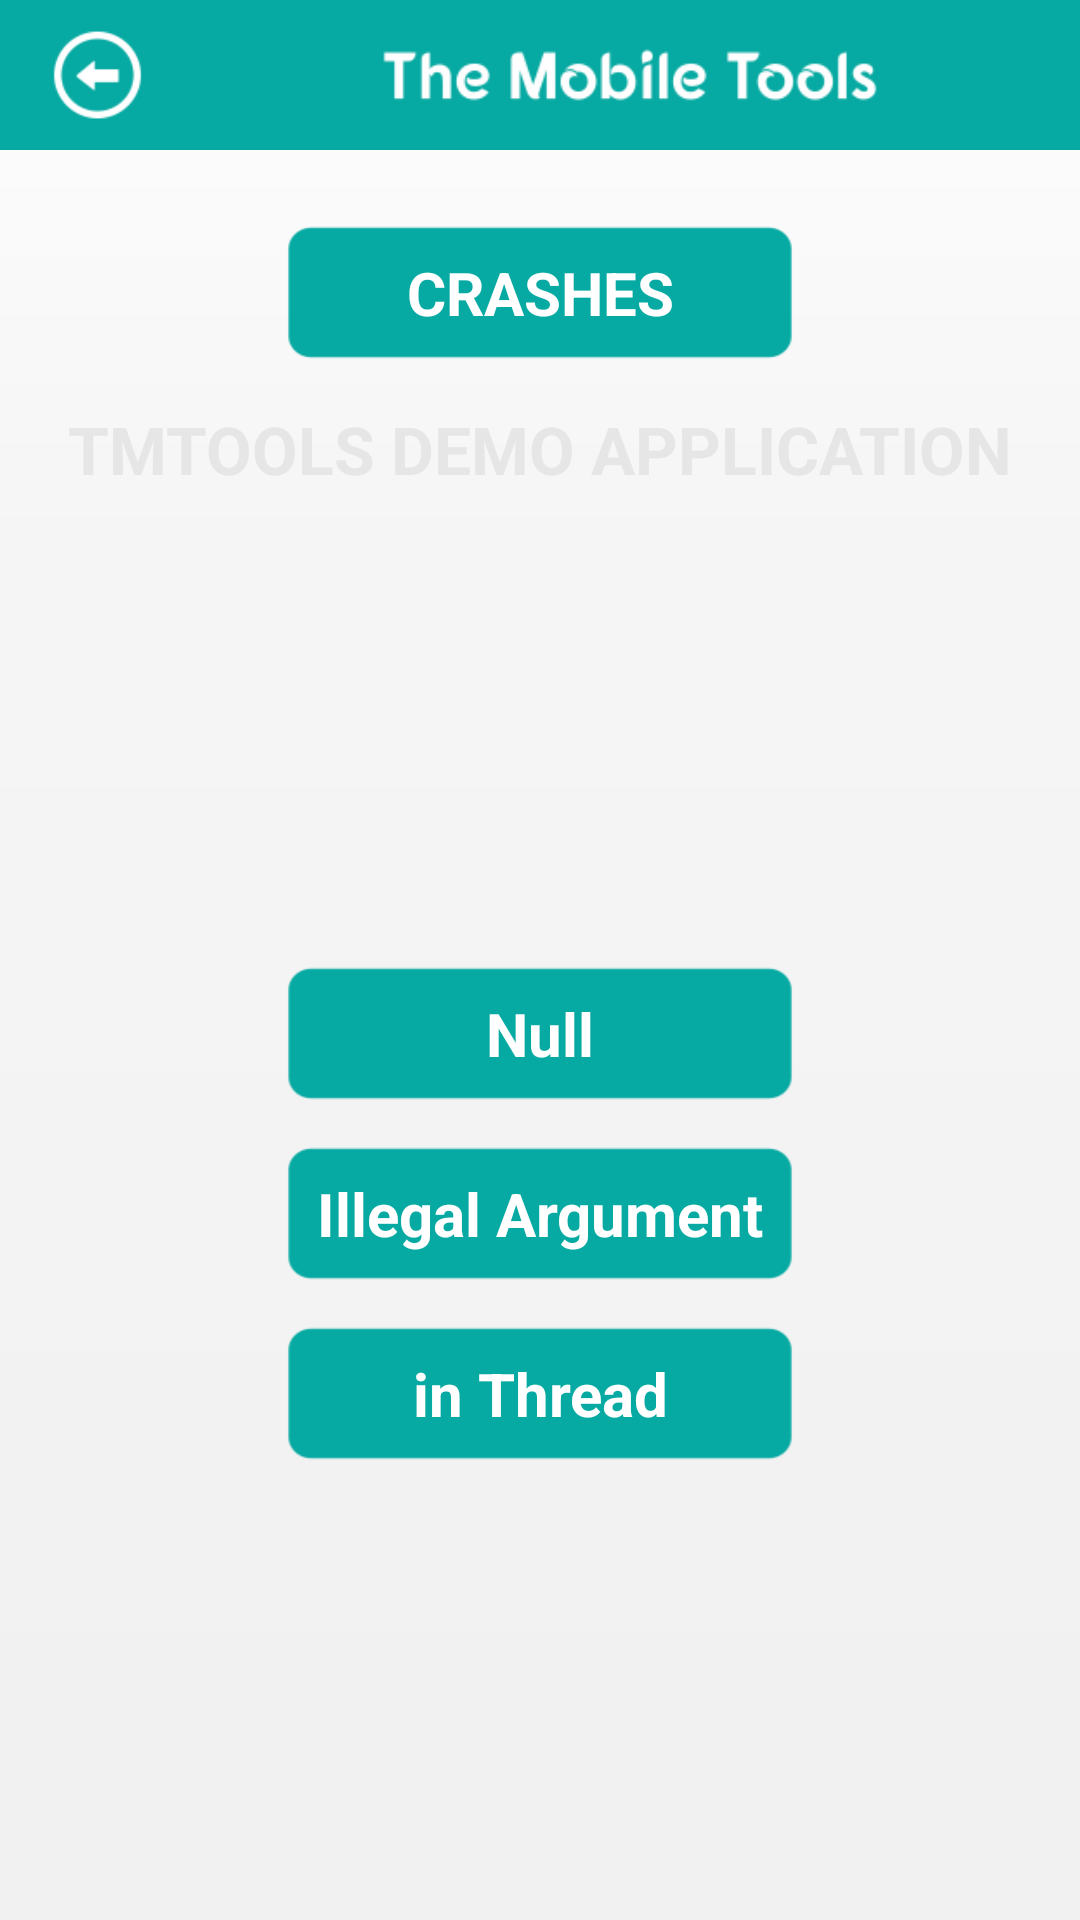

This screen was rendered from an Android layout file. Write that file and the resources it references.
<!-- AndroidManifest.xml: activity theme AppTheme.NoActionBar -->
<!-- res/layout/activity_crashes.xml -->
<?xml version="1.0" encoding="utf-8"?>
<LinearLayout xmlns:android="http://schemas.android.com/apk/res/android"
              android:orientation="vertical"
              android:layout_width="match_parent"
              android:layout_height="match_parent"
              android:background="@drawable/main_bg">

    <include
            layout="@layout/action_bar_crashes">
    </include>

    <LinearLayout
            android:orientation="vertical"
            android:layout_width="match_parent"
            android:layout_height="match_parent"
            android:layout_marginTop="@dimen/layout_activity_main_margin_vertical"
            android:layout_marginBottom="@dimen/layout_activity_main_margin_vertical"
            android:layout_marginLeft="@dimen/layout_activity_main_margin_horizontal"
            android:layout_marginRight="@dimen/layout_activity_main_margin_horizontal">

        <TextView
                android:layout_width="@dimen/label_activity_mls_tools_width"
                android:layout_height="@dimen/action_activity_main_height"
                android:background="@drawable/selector_action_main"
                android:layout_gravity="center"
                android:gravity="center"
                android:text="@string/action_activity_main_crashes"
                android:textStyle="bold"
                android:textSize="@dimen/label_activity_main_text_size"
                android:textColor="@color/selector_label_start_explorer"/>

        <TextView
                android:layout_width="match_parent"
                android:layout_height="wrap_content"
                android:text="@string/label_activity_main_the_mobile_tools"
                android:textSize="@dimen/label_activity_main_the_mobile_tools__text_size"
                android:textStyle="bold"
                android:layout_marginTop="@dimen/image_activity_main_margin_top"
                android:gravity="center"
                android:textColor="@color/label_the_mobile_tools"/>

        <LinearLayout
                android:layout_width="match_parent"
                android:layout_height="match_parent"
                android:orientation="vertical"
                android:gravity="center"
                android:layout_marginTop="@dimen/image_activity_main_margin_top">

            <TextView
                    android:id="@+id/label_activity_crashes_tools_first"
                    android:layout_width="@dimen/label_activity_mls_tools_width"
                    android:layout_height="@dimen/action_activity_main_height"
                    android:text="@string/action_activity_crashes_null"
                    android:textSize="@dimen/label_activity_main_text_size"
                    android:textStyle="bold"
                    android:textColor="@color/selector_label_start_explorer"
                    android:layout_gravity="center"
                    android:gravity="center"
                    android:background="@drawable/selector_action_main"
                    android:layout_marginTop="@dimen/label_activity_crashes_tools_margin_top"/>

            <TextView
                    android:id="@+id/label_activity_crashes_tools_second"
                    android:layout_width="@dimen/label_activity_mls_tools_width"
                    android:layout_height="@dimen/action_activity_main_height"
                    android:text="@string/action_activity_crashes_oom"
                    android:textSize="@dimen/label_activity_main_text_size"
                    android:textStyle="bold"
                    android:textColor="@color/selector_label_start_explorer"
                    android:layout_gravity="center"
                    android:gravity="center"
                    android:background="@drawable/selector_action_main"
                    android:layout_marginTop="@dimen/label_activity_crashes_tools_margin_top"/>

            <TextView
                    android:id="@+id/label_activity_crashes_tools_third"
                    android:layout_width="@dimen/label_activity_mls_tools_width"
                    android:layout_height="@dimen/action_activity_main_height"
                    android:text="@string/action_activity_crashes_thread"
                    android:textSize="@dimen/label_activity_main_text_size"
                    android:textStyle="bold"
                    android:textColor="@color/selector_label_start_explorer"
                    android:layout_gravity="center"
                    android:gravity="center"
                    android:background="@drawable/selector_action_main"
                    android:layout_marginTop="@dimen/label_activity_crashes_tools_margin_top"/>
        </LinearLayout>

    </LinearLayout>

</LinearLayout>
<!-- res/layout/action_bar_crashes.xml (included above) -->
<?xml version="1.0" encoding="utf-8"?>
<RelativeLayout xmlns:android="http://schemas.android.com/apk/res/android"
                android:layout_width="match_parent"
                android:layout_height="@dimen/layout_action_bar_height"
                android:background="@color/action_main_background">

    <ImageView
            android:id="@+id/image_action_bar_crashes_back"
            android:layout_width="wrap_content"
            android:layout_height="wrap_content"
            android:src="@drawable/ic_back"
            android:layout_alignParentStart="true"
            android:layout_centerVertical="true"
            android:paddingLeft="@dimen/image_action_bar_padding_left_back"
            android:paddingBottom="@dimen/image_action_bar_padding_vertical_back"
            android:paddingTop="@dimen/image_action_bar_padding_vertical_back"/>

    <ImageView
            android:id="@+id/image_action_bar_tm_tools"
            android:layout_width="wrap_content"
            android:layout_height="wrap_content"
            android:src="@drawable/ic_title"
            android:layout_toRightOf="@id/image_action_bar_crashes_back"
            android:padding="@dimen/image_action_bar_padding_menu"/>

</RelativeLayout>
<!-- resources referenced by this layout -->
<resources>
  <color name="action_main_background">#07AAA2</color>
  <color name="label_the_mobile_tools">#E6E6E6</color>
  <dimen name="action_activity_main_height">45dp</dimen>
  <dimen name="image_action_bar_padding_left_back">5dp</dimen>
  <dimen name="image_action_bar_padding_menu">12dp</dimen>
  <dimen name="image_action_bar_padding_vertical_back">10dp</dimen>
  <dimen name="image_activity_main_margin_top">15dp</dimen>
  <dimen name="label_activity_crashes_tools_margin_top">15dp</dimen>
  <dimen name="label_activity_main_text_size">20sp</dimen>
  <dimen name="label_activity_main_the_mobile_tools__text_size">22sp</dimen>
  <dimen name="label_activity_mls_tools_width">170dp</dimen>
  <dimen name="layout_action_bar_height">50dp</dimen>
  <dimen name="layout_activity_main_margin_horizontal">20dp</dimen>
  <dimen name="layout_activity_main_margin_vertical">25dp</dimen>
  <!-- drawable ic_back: png bitmap (drawable, 1774 bytes) -->
  <!-- drawable ic_title: png bitmap (drawable, 6490 bytes) -->
  <!-- drawable main_bg: png bitmap (drawable, 6442 bytes) -->
  <!-- drawable selector_action_main (drawable) -->
  <?xml version="1.0" encoding="utf-8"?>
  <selector xmlns:android="http://schemas.android.com/apk/res/android">
      <item android:state_pressed="true"
            android:drawable="@drawable/action_main_selected_bg" />
      <item android:state_selected="true"
            android:drawable="@drawable/action_main_selected_bg" />
      <item
              android:drawable="@drawable/action_main_bg" />
  </selector>
  <string name="action_activity_crashes_null">Null</string>
  <string name="action_activity_crashes_oom">Illegal Argument</string>
  <string name="action_activity_crashes_thread">in Thread</string>
  <string name="action_activity_main_crashes">CRASHES</string>
  <string name="label_activity_main_the_mobile_tools">TMTOOLS DEMO APPLICATION</string>
  <style name="AppTheme.NoActionBar" parent="android:Theme.Holo.Light.NoActionBar">
          
      </style>
  <!-- drawable action_main_selected_bg: png bitmap (drawable, 1741 bytes) -->
  <!-- drawable action_main_bg: png bitmap (drawable, 1239 bytes) -->
</resources>
